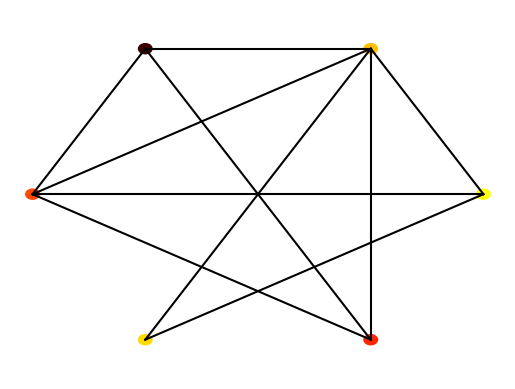

This figure's Python source:
import numpy as np
import matplotlib.pyplot as plt
import matplotlib.cm as cm
import argparse

# create class for Queue (used in Breadth-first search)
class Queue:

    def __init__(self):
        self.queue = []

    def push(self, item):
        self.queue.append(item)
    
    def pop(self):
        if not self.is_empty():
            return self.queue.pop(0)
        
    def is_empty(self):
          return len(self.queue)==0


class Node:
	def __init__(self, value, number, connections=None):
		self.parent = None
		self.index = number
		self.connections = connections
		self.value = value
	def get_neighbours(self):
		'''returns the neighbouring nodes to the current node as an array'''
		return np.where(np.array(self.connections)==1)[0] #  only contains indexes of nodes that are connected	


class Network: 
	def __init__(self, nodes=None):
		if nodes is None:
			self.nodes = []
		else:
			self.nodes = nodes
	
	def get_mean_degree(self):
		"""funtion to find mean degree of all nodes in the network"""
		total_degree = 0
		# sum all degrees together
		for node in self.nodes:
			total_degree += node.connections.count(1)
		# divide sum by number of nodes and return to give mean
		return total_degree / len(self.nodes)

	def get_mean_clustering(self):
		"""returns the mean clustering coefficient for the network as a float"""
		sum_coef = 0  # sum of coefficients
		for node in self.nodes:
			sum_coef += self.cluster_coef(node)

		mean_cluster_coef = sum_coef / len(self.nodes)    
		return mean_cluster_coef

	def get_mean_path_length(self):
		"""function that finds the mean path length for all nodes in the network"""
		total = 0
		for node in self.nodes:
			total += self.mean_path_length(node)    
		return total / len(self.nodes)	

	def make_random_network(self, N, connection_probability):
		'''
		This function makes a *random* network of size N.
		Each node is connected to each other node with probability p
		'''
		# create attribute for the nodes in the network
		self.nodes = []
		# create N nodes for the network
		for node_number in range(N):
			# assign random value
			value = np.random.random()
			# set all connections to 0 
			connections = [0 for _ in range(N)]
			# add node to list
			self.nodes.append(Node(value, node_number, connections))

		# generate random connections based off probability
		for (index, node) in enumerate(self.nodes):
			for neighbour_index in range(index+1, N):
				if np.random.random() < connection_probability:
					# set current index position in the connections list to 1
					node.connections[neighbour_index] = 1
					# set index of other neighbour to 1 to ensure the network is undirected
					self.nodes[neighbour_index].connections[index] = 1
		
	def mean_path_length(self, start):
		'''returns the mean path length for a given node'''
		total_path_length = 0
		node_count = 0
		# loop through all nodes and sum the path lengths from the original node 
		for node in self.nodes:    
			total_path_length += len(self.breadth_first_search(node, start)) - 1
			node_count += 1
		return total_path_length / (node_count - 1)	
		
	def get_possible_connections(self, n):
		'''returns the number of possible connections for a given number of neighbours'''
		return n * (n - 1)/2 
    
	def cluster_coef(self, node):
		'''returns the clustering coefficient for a node'''

		#find neighbours and 
		neighbours = node.get_neighbours()
		possible_connects = self.get_possible_connections(len(neighbours))
		used = []  # list of used nodes to avoid counting the same connection twice 
		connects = 0  # counts number of connections
        # iterate through possible connections checking if neighbours link to each other
		for neighbour in neighbours:
            # get neighbours of the neigbour
			other_neighbours = self.nodes[neighbour].get_neighbours()
            # loop through the neighbour's neighbours
			for other_neighbour in other_neighbours:
                # check if this node is also a neighbour of the original node
				if other_neighbour in neighbours:
					if [neighbour, other_neighbour] not in used:
						connects += 1
						used.append([other_neighbour, neighbour])
		# avoid dividing by 0 in cases when there are no possible connections 
		if possible_connects != 0: 
			coef = connects / possible_connects
		else: 
			coef = 0	   
		return coef        


	def breadth_first_search(self, goal, start_node):
		"""returns the shortest route for a given start and end node"""
        # create search queue to keep track of the route
		search_queue = Queue()
		search_queue.push(start_node)
        # list of visited nodes to ensure nodes are only visited once
		visited = []

		while not search_queue.is_empty():
            # check the node at the top of the queue
			node_to_check = search_queue.pop()
			if node_to_check == goal:
				break
            # loop through the nodes connected to the current node
			for neighbour_index in node_to_check.get_neighbours():
				neighbour = self.nodes[neighbour_index]
				if neighbour_index not in visited:
					search_queue.push(neighbour)
					visited.append(neighbour_index)
					neighbour.parent = node_to_check
        # retrace steps to obtian route
		node_to_check = goal
		start_node.parent = None
		route = []
		# retrace until no more parent nodes
		while node_to_check.parent:
			route.append(node_to_check)
			node_to_check = node_to_check.parent
		route.append(node_to_check)
        # output route
		return [node.value for node in route[::-1]]

	def plot(self):
			"""function to plot the network"""
			# create figure
			fig = plt.figure()
			ax = fig.add_subplot(111)
			ax.set_axis_off()  # remove axes

			# create ring to help position the nodes 
			num_nodes = len(self.nodes)
			network_radius = num_nodes * 10
			ax.set_xlim([-1.1*network_radius, 1.1*network_radius])
			ax.set_ylim([-1.1*network_radius, 1.1*network_radius])
			
			# find coodinates for the nodes 
			for (i, node) in enumerate(self.nodes):
				node_angle = i * 2 * np.pi / num_nodes
				node_x = network_radius * np.cos(node_angle)
				node_y = network_radius * np.sin(node_angle)

				# draw circle to represent each node
				circle = plt.Circle((node_x, node_y), 0.3*num_nodes, color=cm.hot(node.value))
				ax.add_patch(circle)

				# find neighbouring nodes for the current node to connect to 
				for neighbour_index in range(i+1, num_nodes):
					if node.connections[neighbour_index]:
						# find location of neibouring node
						neighbour_angle = neighbour_index * 2 * np.pi / num_nodes
						neighbour_x = network_radius * np.cos(neighbour_angle)
						neighbour_y = network_radius * np.sin(neighbour_angle)
						# draw edge 
						ax.plot((node_x, neighbour_x), (node_y, neighbour_y), color='black')
			plt.show()			

def test_networks():

	#Ring network
	nodes = []
	num_nodes = 10
	for node_number in range(num_nodes):
		connections = [0 for val in range(num_nodes)]
		connections[(node_number-1)%num_nodes] = 1
		connections[(node_number+1)%num_nodes] = 1
		new_node = Node(0, node_number, connections=connections)
		nodes.append(new_node)
	network = Network(nodes)

	print("Testing ring network")
	assert(network.get_mean_degree()==2), network.get_mean_degree()
	assert(network.get_clustering()==0), network.get_clustering()
	assert(network.get_path_length()==2.777777777777778), network.get_path_length()

	nodes = []
	num_nodes = 10
	for node_number in range(num_nodes):
		connections = [0 for val in range(num_nodes)]
		connections[(node_number+1)%num_nodes] = 1
		new_node = Node(0, node_number, connections=connections)
		nodes.append(new_node)
	network = Network(nodes)

	print("Testing one-sided network")
	assert(network.get_mean_degree()==1), network.get_mean_degree()
	assert(network.get_mean_clustering()==0),  network.get_mean_clustering()
	assert(network.get_mean_path_length()==5), network.get_mean_path_length()

	nodes = []
	num_nodes = 10
	for node_number in range(num_nodes):
		connections = [1 for val in range(num_nodes)]
		connections[node_number] = 0
		new_node = Node(0, node_number, connections=connections)
		nodes.append(new_node)
	network = Network(nodes)

	print("Testing fully connected network")
	assert(network.get_mean_degree()==num_nodes-1), network.get_mean_degree()
	assert(network.get_mean_clustering()==1),  network.get_mean_clustering()
	assert(network.get_mean_path_length()==1), network.get_mean_path_length()

	print("All tests passed")

'''
==============================================================================================================
This section contains code for the main function- you should write some code for handling flags here
==============================================================================================================
'''
def task_3_parse():
	"""function to check for flags and carry out correct processes """
	# create parser to access arguments from the terminal
	parser = argparse.ArgumentParser(description='Opinion dynamics')
	# add arguments for task 3 
	parser.add_argument("-test_network", action="store_true")
	parser.add_argument("-network", nargs='?', type=int, default=6)

	args = parser.parse_args()

	# check if the flags are used
	if args.test_network:
		print("testing task 3")
		# run test function

	# set network size
	network_size = args.network  # default size
	
	return network_size

def main():
		
	node_number = task_3_parse()
	network = Network()
	network.make_random_network(node_number, 0.6)
	network.plot()
	
	
	print("Mean degree:", network.get_mean_degree())
	print("Average path length:", network.get_mean_path_length())
	print("mean clustering coefficient", network.get_mean_clustering())




if __name__=="__main__":
	main()
